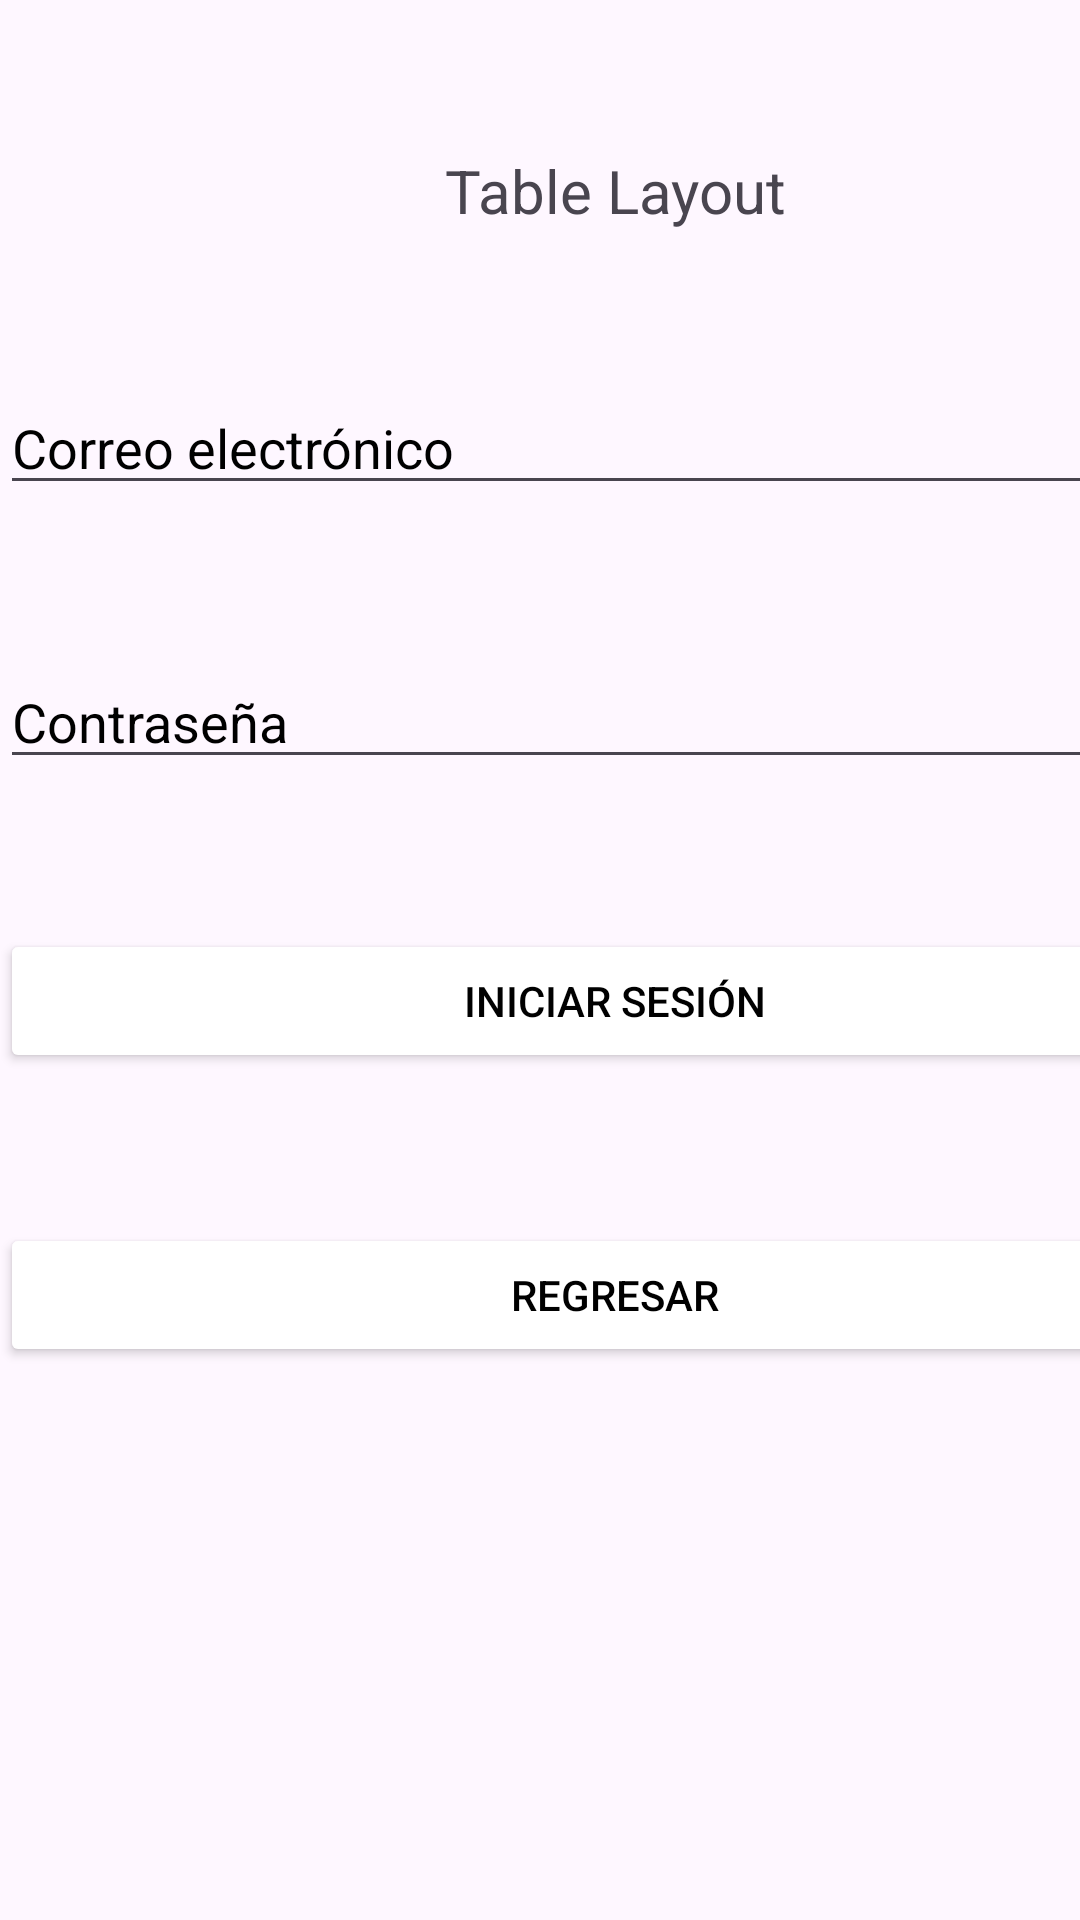

Layout XML and referenced resources for this Android screen:
<!-- AndroidManifest.xml: application theme Theme.LoginsTarea -->
<!-- res/layout/activity_table_layout.xml -->
<?xml version="1.0" encoding="utf-8"?>
<androidx.constraintlayout.widget.ConstraintLayout xmlns:android="http://schemas.android.com/apk/res/android"
    xmlns:app="http://schemas.android.com/apk/res-auto"
    xmlns:tools="http://schemas.android.com/tools"
    android:id="@+id/main"
    android:layout_width="match_parent"
    android:layout_height="match_parent"
    tools:context=".tableLayout">

    <TableLayout
        android:layout_width="409dp"
        android:layout_height="729dp"
        tools:layout_editor_absoluteX="1dp"
        tools:layout_editor_absoluteY="1dp">

        <TableRow
            android:layout_width="match_parent"
            android:layout_height="match_parent">

            <TextView
                android:id="@+id/textView9"
                android:layout_width="410dp"
                android:layout_height="match_parent"
                android:text="Table Layout"
                android:textAlignment="center"
                android:textSize="20dp"
                android:layout_marginTop="50dp"

                />
        </TableRow>

        <TableRow
            android:layout_width="match_parent"
            android:layout_height="match_parent" >

            <EditText
                android:id="@+id/editTextTextEmailAddress8"
                android:layout_width="wrap_content"
                android:layout_height="wrap_content"
                android:ems="10"
                android:inputType="textEmailAddress"
                android:hint="Correo electrónico"
                android:textColorHint="@color/black"
                android:layout_marginTop="50dp"
                />
        </TableRow>

        <TableRow
            android:layout_width="match_parent"
            android:layout_height="match_parent" >

            <EditText
                android:id="@+id/editTextTextPassword5"
                android:layout_width="wrap_content"
                android:layout_height="wrap_content"
                android:ems="10"
                android:inputType="textPassword"
                android:hint="Contraseña"
                android:textColorHint="@color/black"
                android:layout_marginTop="50dp"
                />
        </TableRow>

        <TableRow
            android:layout_width="match_parent"
            android:layout_height="match_parent" >

            <Button
                android:id="@+id/button5"
                android:layout_width="wrap_content"
                android:layout_height="wrap_content"
                android:text="Iniciar Sesión"
                android:textColor="@color/black"
                android:backgroundTint="@color/white"
                android:layout_marginTop="50dp"
                />

        </TableRow>

        <TableRow
            android:layout_width="match_parent"
            android:layout_height="match_parent">

            <Button
                android:id="@+id/button21"
                android:layout_width="wrap_content"
                android:layout_height="wrap_content"
                android:text="Regresar"
                android:textColor="@color/black"
                android:backgroundTint="@color/white"
                android:layout_marginTop="50dp" />
        </TableRow>

    </TableLayout>
</androidx.constraintlayout.widget.ConstraintLayout>
<!-- resources referenced by this layout -->
<resources>
  <style name="Theme.LoginsTarea" parent="Base.Theme.LoginsTarea" />
  <style name="Base.Theme.LoginsTarea" parent="Theme.Material3.DayNight.NoActionBar">
          
          
      </style>
  <!-- not gathered from this repository: default colours our renderer supplied (Android Studio template values) -->
  <color name="black">#FF000000</color>
  <color name="white">#FFFFFFFF</color>
</resources>
